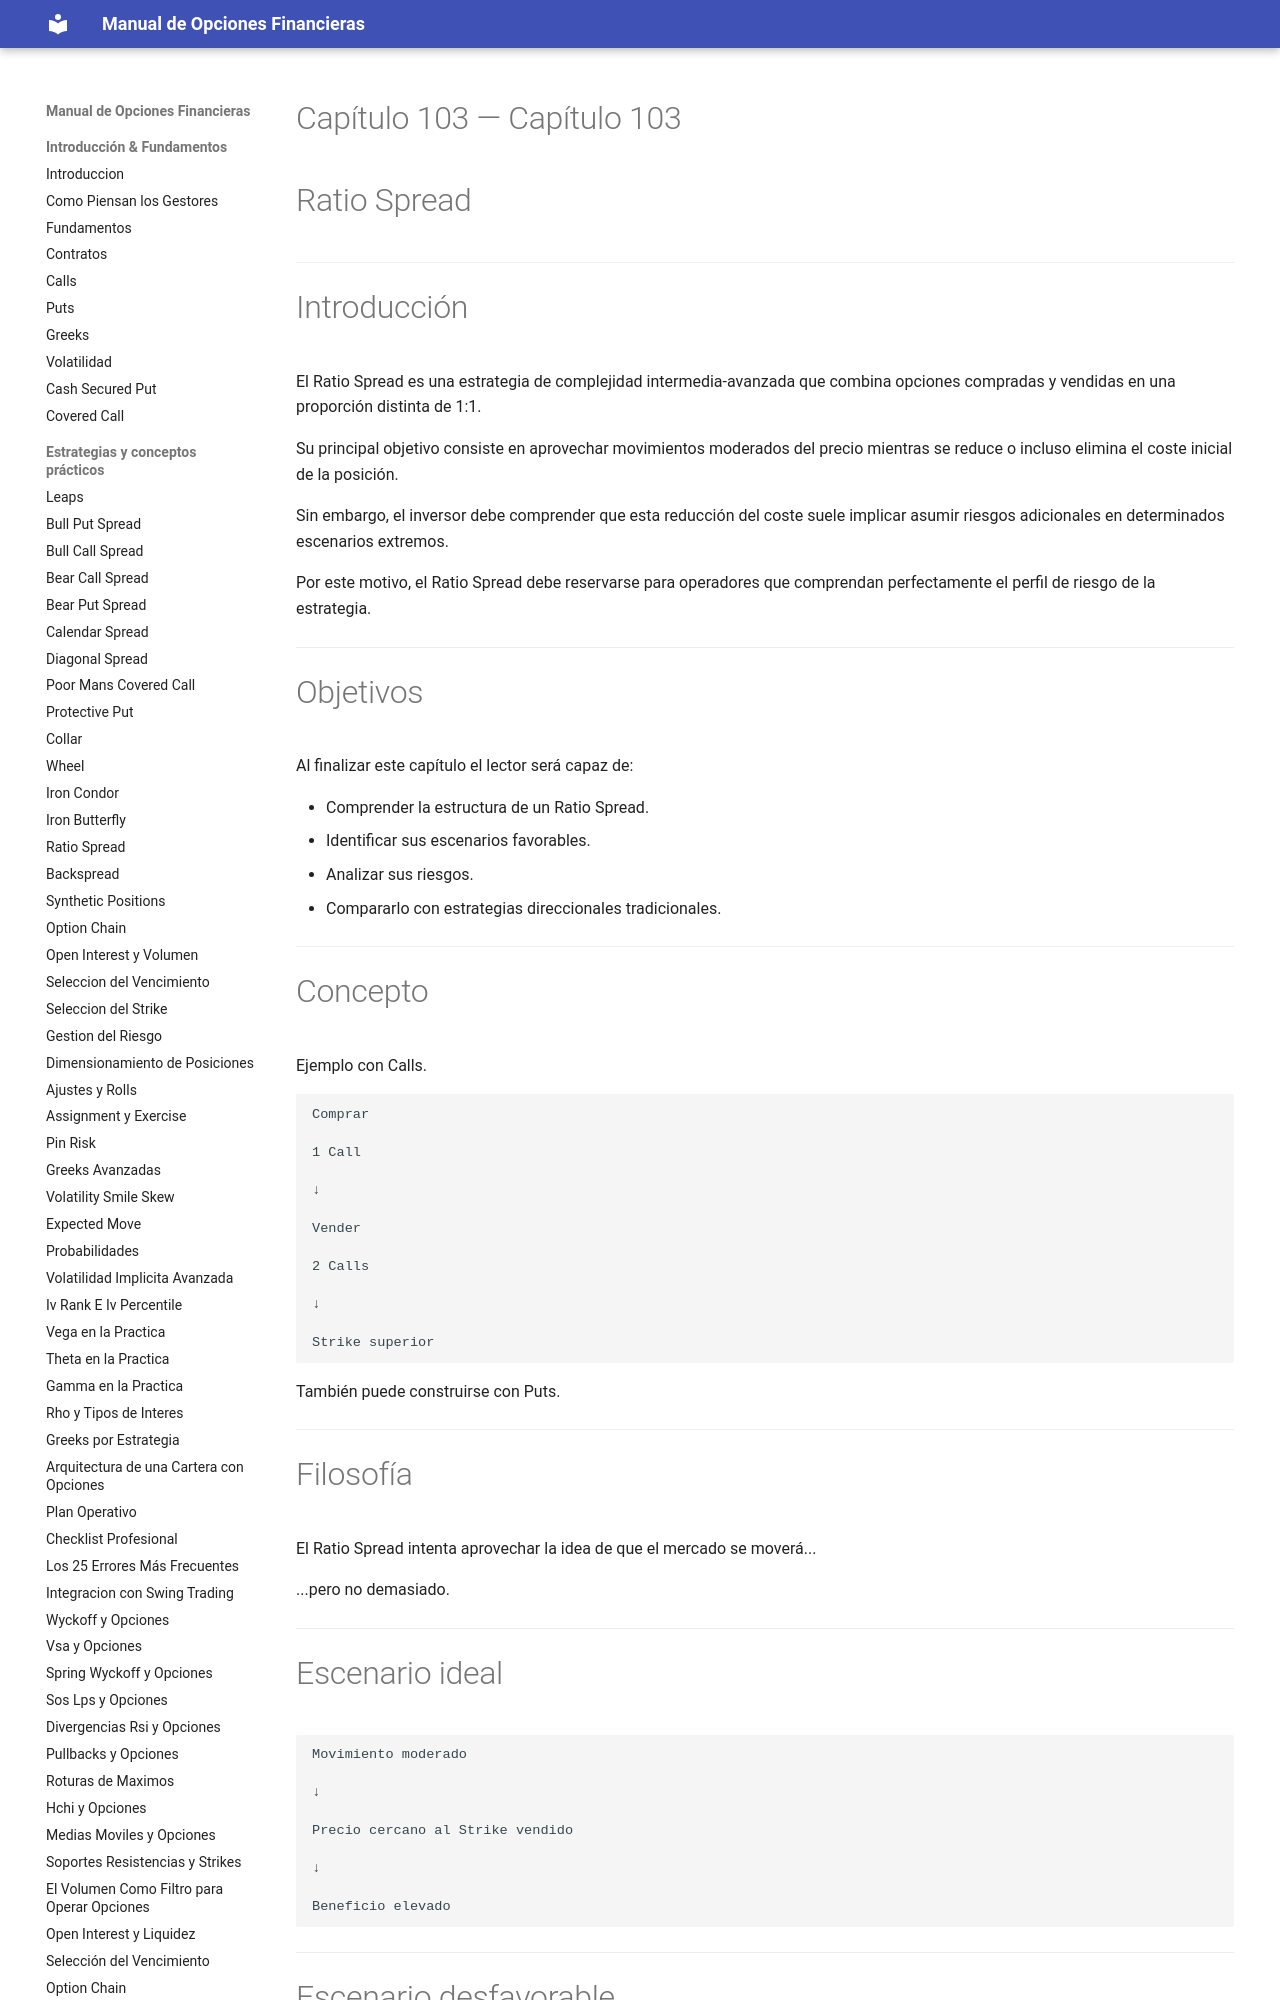

repository: juanahs/opciones-financieras · page: 103-ratio-spread/index.html · generator: mkdocs

---
description: ""
date: 2026-09-21
tags: []
draft: false
title: "Capítulo 103 — Ratio Spread"

---

# Capítulo 103 — Ratio Spread



---

# Introducción

El Ratio Spread es una estrategia de complejidad intermedia-avanzada que combina opciones compradas y vendidas en una proporción distinta de 1:1.

Su principal objetivo consiste en aprovechar movimientos moderados del precio mientras se reduce o incluso elimina el coste inicial de la posición.
